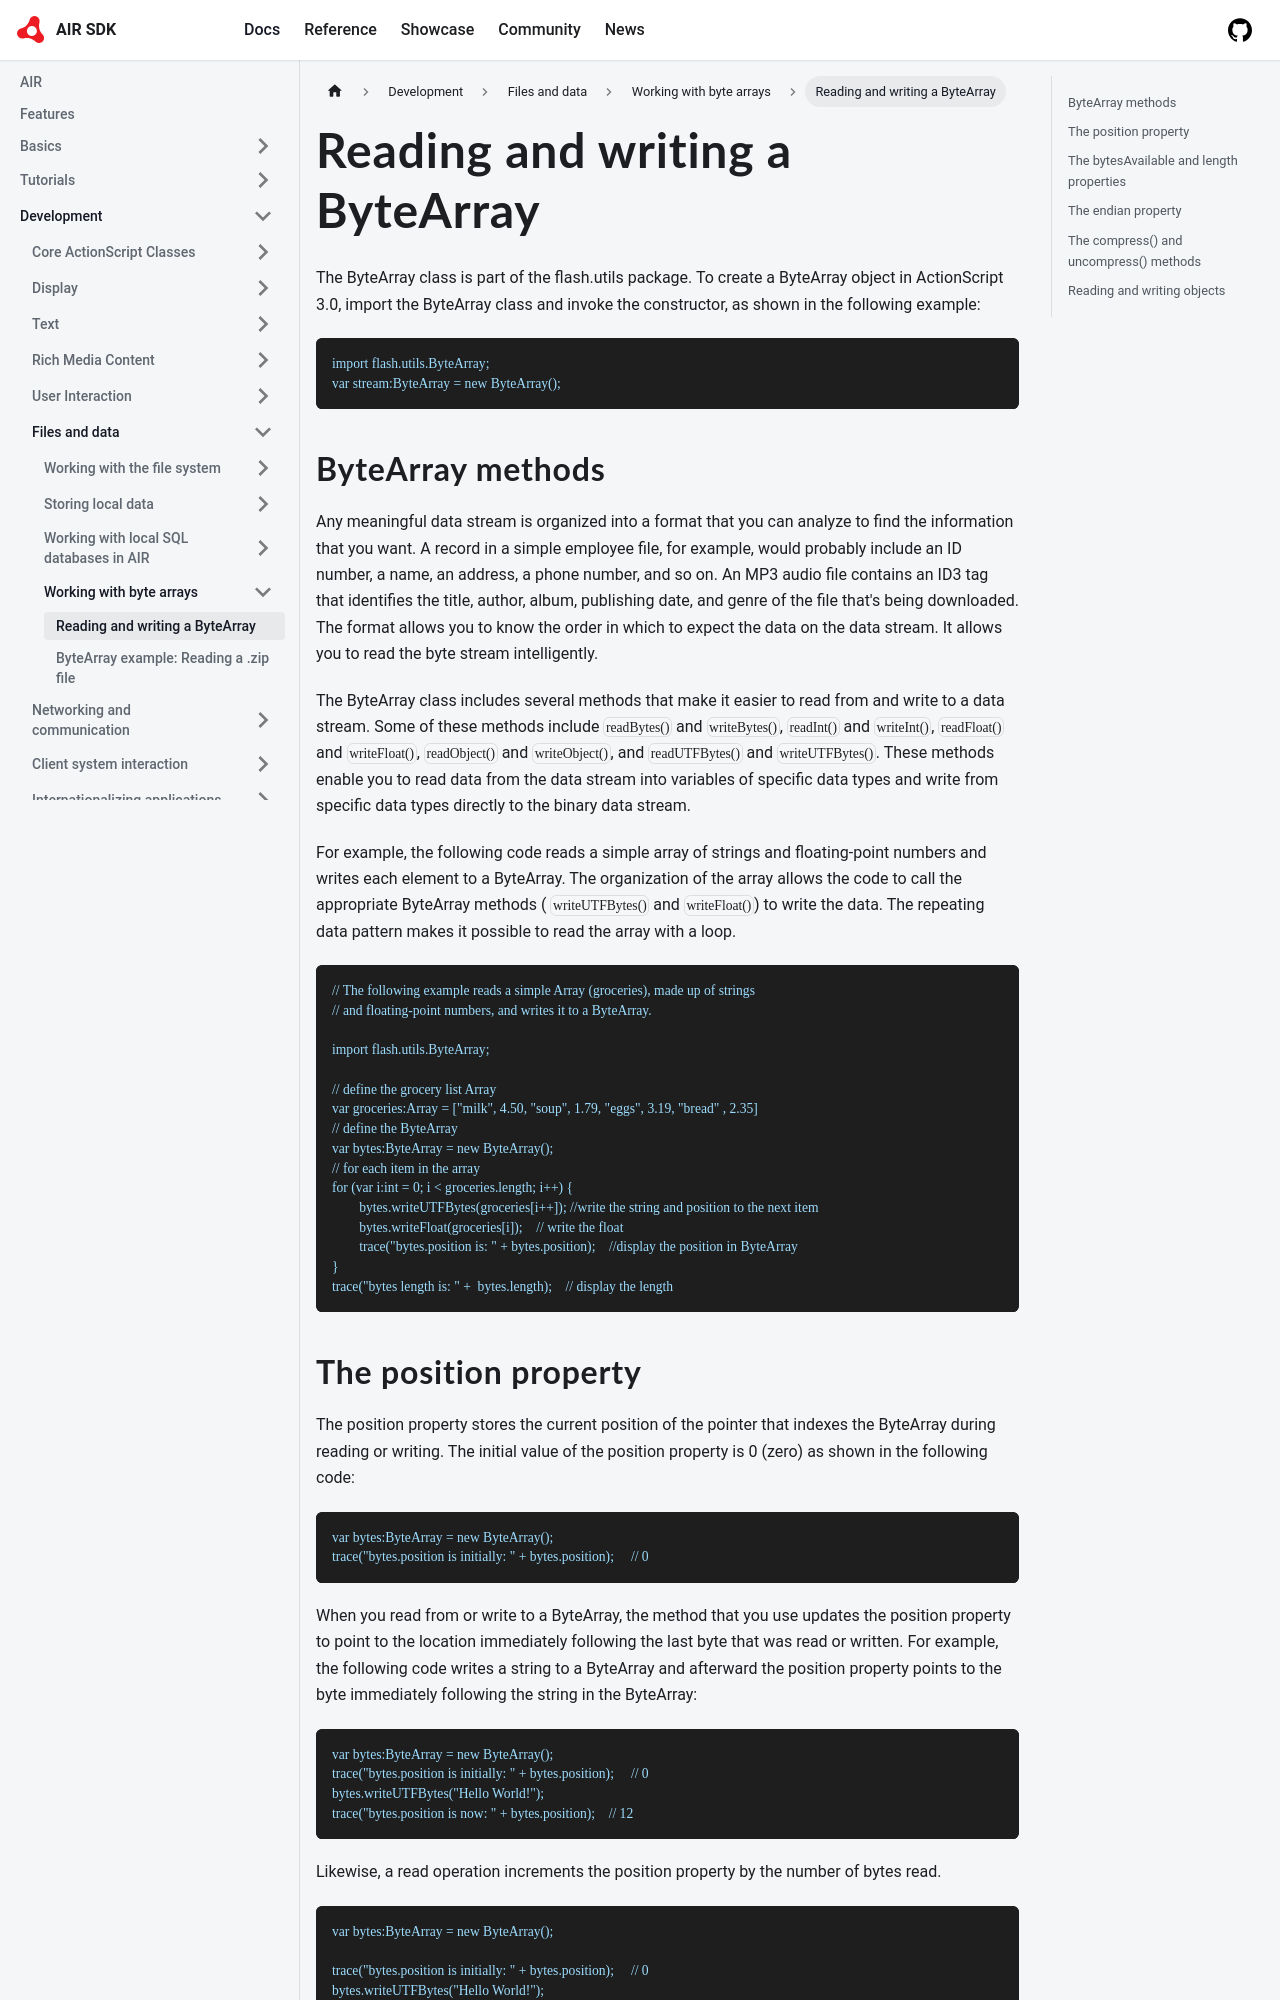

repository: airsdk/airsdk.dev · page: docs/development/files-and-data/working-with-bytearrays/reading-and-writing-a-bytearray.html · generator: docusaurus

---
sidebar_position: 1
---

# Reading and writing a ByteArray

The ByteArray class is part of the flash.utils package. To create a ByteArray
object in ActionScript 3.0, import the ByteArray class and invoke the
constructor, as shown in the following example:

```
import flash.utils.ByteArray;
var stream:ByteArray = new ByteArray();
```

## ByteArray methods

Any meaningful data stream is organized into a format that you can analyze to
find the information that you want. A record in a simple employee file, for
example, would probably include an ID number, a name, an address, a phone
number, and so on. An MP3 audio file contains an ID3 tag that identifies the
title, author, album, publishing date, and genre of the file that's being
downloaded. The format allows you to know the order in which to expect the data
on the data stream. It allows you to read the byte stream intelligently.

The ByteArray class includes several methods that make it easier to read from
and write to a data stream. Some of these methods include `readBytes()` and
`writeBytes()`, `readInt()` and `writeInt()`, `readFloat()` and `writeFloat()`,
`readObject()` and `writeObject()`, and `readUTFBytes()` and `writeUTFBytes()`.
These methods enable you to read data from the data stream into variables of
specific data types and write from specific data types directly to the binary
data stream.

For example, the following code reads a simple array of strings and
floating-point numbers and writes each element to a ByteArray. The organization
of the array allows the code to call the appropriate ByteArray methods (
`writeUTFBytes()` and `writeFloat()`) to write the data. The repeating data
pattern makes it possible to read the array with a loop.

```
// The following example reads a simple Array (groceries), made up of strings
// and floating-point numbers, and writes it to a ByteArray.

import flash.utils.ByteArray;

// define the grocery list Array
var groceries:Array = ["milk", 4.50, "soup", 1.79, "eggs", 3.19, "bread" , 2.35]
// define the ByteArray
var bytes:ByteArray = new ByteArray();
// for each item in the array
for (var i:int = 0; i < groceries.length; i++) {
	bytes.writeUTFBytes(groceries[i++]); //write the string and position to the next item
	bytes.writeFloat(groceries[i]);    // write the float
	trace("bytes.position is: " + bytes.position);    //display the position in ByteArray
}
trace("bytes length is: " +  bytes.length);    // display the length
```
